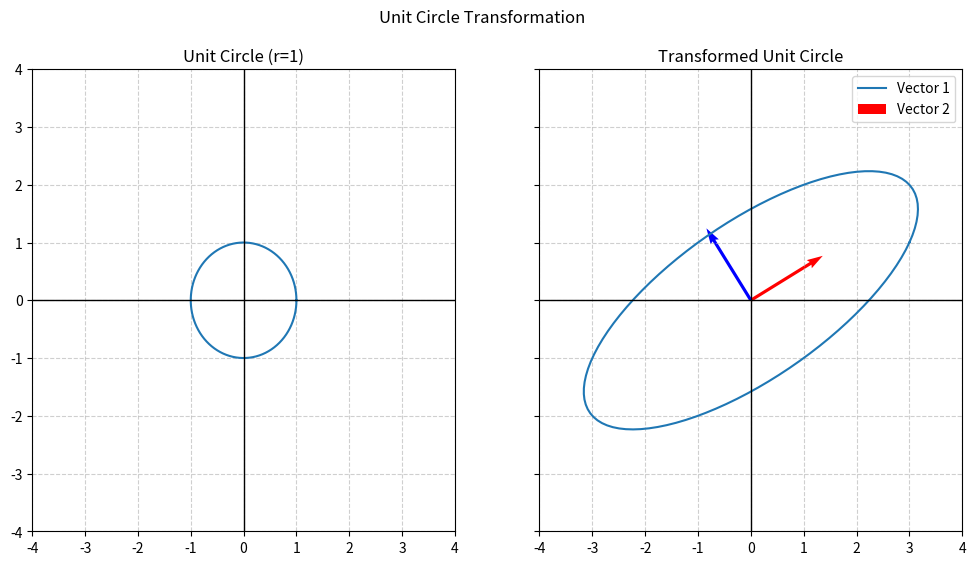

Python code for this plot:
import numpy as np
import matplotlib.pyplot as plt

# Generate 100 points for angles from 0 to 2*pi
angles = np.linspace(0,2*np.pi,100)

# Calculate X and Y coordinates (radius = 1)
x = np.cos(angles)
y = np.sin(angles)

# Create Matrix
uc_matrix = np.array([x,y])

# Transform Unit Circle
A = np.array([[3,1],[1,2]])

new_UC = A @ uc_matrix

eigvalA, eigvecA = np.linalg.eig(A)
print(eigvalA[0])
print(eigvecA[:,0])
print(eigvalA[1])
print(eigvecA[:,1])

# Create the plots
fig, axs = plt.subplots(nrows=1, ncols=2, sharex=True, sharey=True,figsize=(12,6))
fig.suptitle("Unit Circle Transformation")
#fig.figure(figsize=(6,12))

# Regular Unit Circle Plot
axs[0].plot(uc_matrix[0,:],uc_matrix[1,:],label="Unit Circle")

# Transformed Unit Circle with Eigenvectors
axs[1].plot(new_UC[0,:],new_UC[1,:],label = "Transformed Unit Circle")
origin = np.array([[0, 0], [0, 0]]) 
axs[1].quiver(*origin, eigvecA[0,:], eigvecA[1,:], color = ['r','b'], scale = 5, label = "Eigenvectors")
plt.legend(['Vector 1', 'Vector 2'])
# Plot Formatting to keep it circular
#ax1.gca().set_aspect('equal')
for i in range(2):
    ax = axs[i]
    ax.axhline(0, color = 'black', linewidth = 1) # x-axis
    ax.axvline(0, color = 'black', linewidth = 1) # y-axis
    ax.grid(True, linestyle='--', alpha=0.6)

axs[0].set_xlim(-4,4)
axs[0].set_ylim(-4,4)
axs[0].set_title("Unit Circle (r=1)")
axs[1].set_title("Transformed Unit Circle")
#fig.tight_layout()
plt.show()
